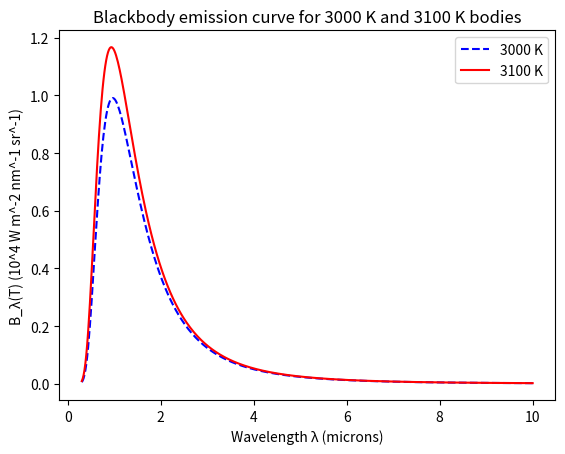

Write Python code to recreate this figure.
import numpy as np
import matplotlib.pyplot as plt

# constants
c = 3e8 # speed of light (m/s)
h = 6.626e-34 # Planck's constant (J*s)
k = 1.38e-23 # Boltzmann's constant (Joules/Kelvin)

# HW 3 problem 2.5

l = np.linspace(0.3, 10, 500) # x axis; 0.3 to 10 microns
T_1, T_2 = 3000, 3100
def B_l(l, t):
    wavelength = l*1e-6
    B = (2*h)*(c**2)/((wavelength**5)*(np.e**((h*c)/(wavelength*k*t)) - 1))
    return B*1e-12


plt.plot(l, B_l(l, T_1), color='b', linestyle='--', label='3000 K')
plt.plot(l, B_l(l, T_2), color='r', label='3100 K')
plt.legend()
plt.title("Blackbody emission curve for 3000 K and 3100 K bodies")
plt.xlabel("Wavelength λ (microns)")
plt.ylabel("B_λ(T) (10^4 W m^-2 nm^-1 sr^-1)")

plt.show()

polynomial_coefficients = [1, -1, -6]
print(np.roots(polynomial_coefficients))